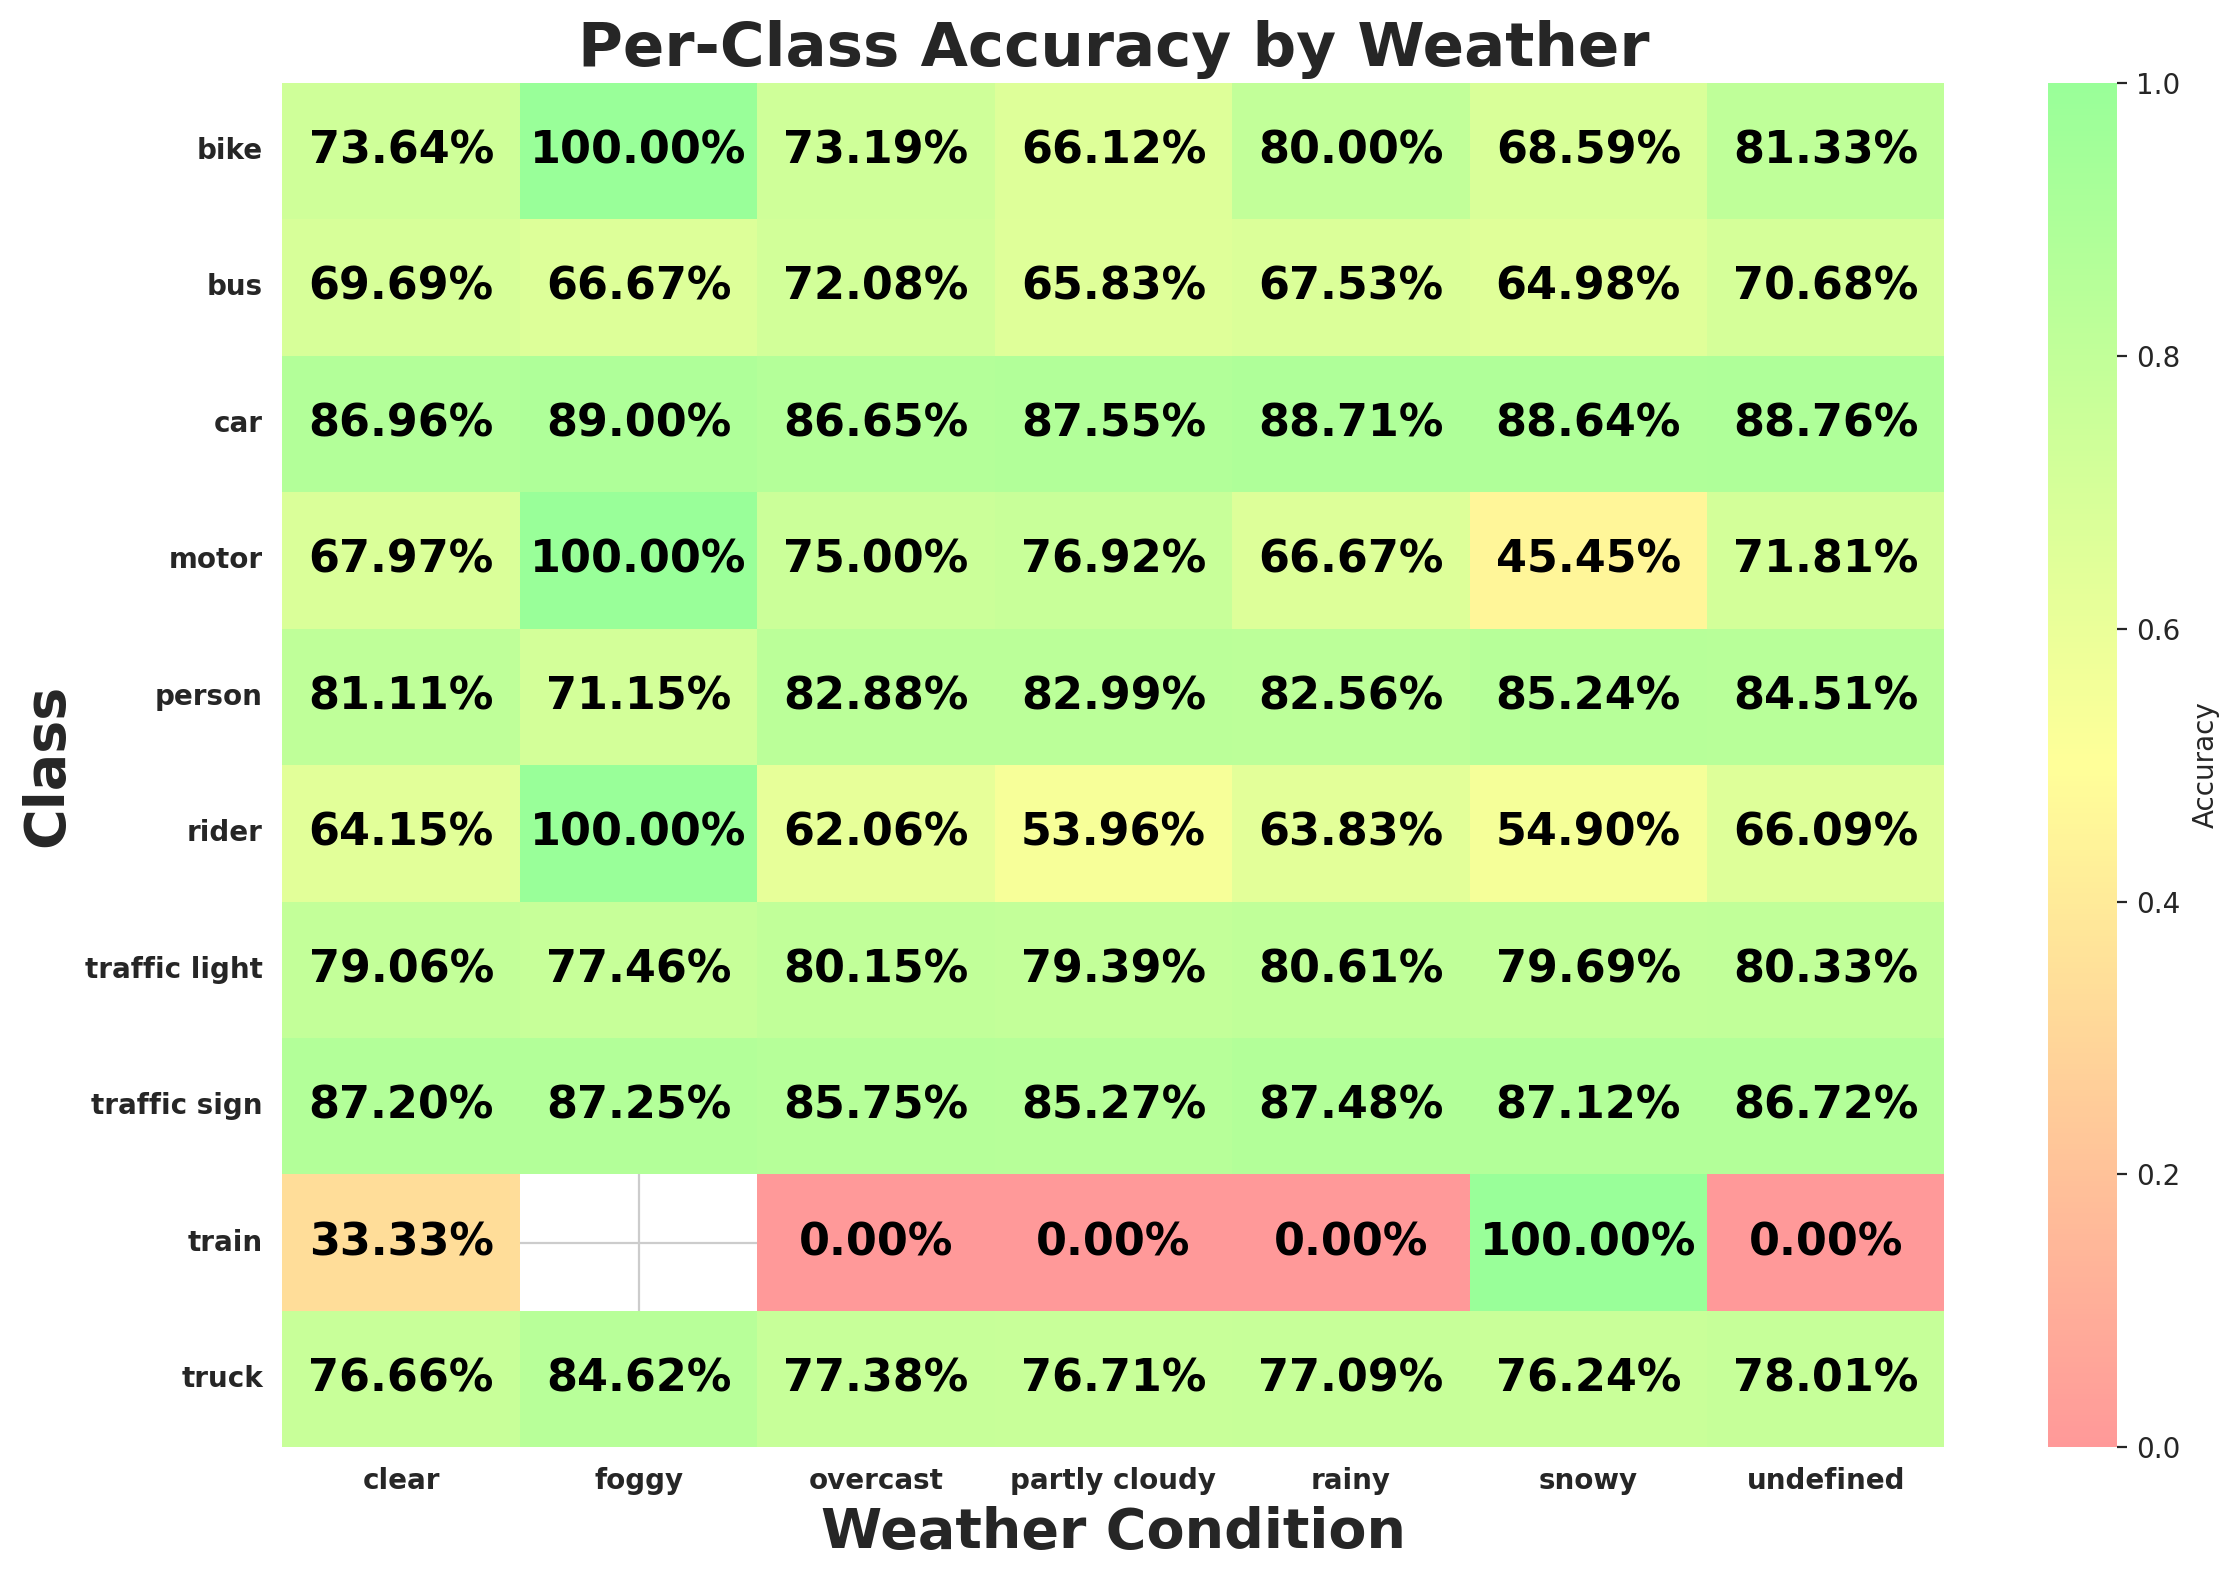

Values plotted in this chart, from the file beside it:
weather, class_id, class_name, expected, matched, accuracy
clear, 9, traffic sign, 36254, 31614, 0.872
clear, 2, car, 106935, 92991, 0.8696
clear, 0, person, 8808, 7144, 0.8111
clear, 3, truck, 3830, 2936, 0.7666
clear, 6, motor, 434, 295, 0.6797
clear, 1, rider, 569, 365, 0.6415
clear, 8, traffic light, 28189, 22287, 0.7906
clear, 4, bus, 1343, 936, 0.6969
clear, 7, bike, 774, 570, 0.7364
clear, 5, train, 12, 4, 0.3333
rainy, 8, traffic light, 3904, 3147, 0.8061
rainy, 9, traffic sign, 4128, 3611, 0.8748
rainy, 2, car, 12277, 10891, 0.8871
rainy, 0, person, 1193, 985, 0.8256
rainy, 3, truck, 502, 387, 0.7709
rainy, 7, bike, 70, 56, 0.8
rainy, 4, bus, 194, 131, 0.6753
rainy, 6, motor, 30, 20, 0.6667
rainy, 1, rider, 47, 30, 0.6383
rainy, 5, train, 3, 0, 0.0
snowy, 9, traffic sign, 5225, 4552, 0.8712
snowy, 2, car, 14704, 13033, 0.8864
snowy, 3, truck, 707, 539, 0.7624
snowy, 4, bus, 277, 180, 0.6498
snowy, 8, traffic light, 4900, 3905, 0.7969
snowy, 0, person, 2195, 1871, 0.8524
snowy, 1, rider, 51, 28, 0.549
snowy, 6, motor, 22, 10, 0.4545
snowy, 7, bike, 156, 107, 0.6859
snowy, 5, train, 1, 1, 1.0
partly cloudy, 8, traffic light, 3101, 2462, 0.7939
partly cloudy, 9, traffic sign, 5324, 4540, 0.8527
partly cloudy, 0, person, 1652, 1371, 0.8299
partly cloudy, 2, car, 16494, 14441, 0.8755
partly cloudy, 4, bus, 319, 210, 0.6583
partly cloudy, 1, rider, 139, 75, 0.5396
partly cloudy, 7, bike, 183, 121, 0.6612
partly cloudy, 3, truck, 833, 639, 0.7671
partly cloudy, 6, motor, 65, 50, 0.7692
partly cloudy, 5, train, 2, 0, 0.0
undefined, 9, traffic sign, 8103, 7027, 0.8672
undefined, 8, traffic light, 5923, 4758, 0.8033
undefined, 2, car, 23799, 21124, 0.8876
undefined, 0, person, 6574, 5556, 0.8451
undefined, 6, motor, 149, 107, 0.7181
undefined, 1, rider, 233, 154, 0.6609
undefined, 4, bus, 515, 364, 0.7068
undefined, 7, bike, 482, 392, 0.8133
undefined, 3, truck, 1214, 947, 0.7801
undefined, 5, train, 1, 0, 0.0
overcast, 9, traffic sign, 9870, 8464, 0.8575
overcast, 0, person, 4176, 3461, 0.8288
overcast, 2, car, 30641, 26550, 0.8665
overcast, 3, truck, 1605, 1242, 0.7738
overcast, 4, bus, 566, 408, 0.7208
overcast, 8, traffic light, 6752, 5412, 0.8015
overcast, 1, rider, 253, 157, 0.6206
overcast, 6, motor, 140, 105, 0.75
overcast, 7, bike, 332, 243, 0.7319
overcast, 5, train, 9, 0, 0.0
... 9 more rows
